Dataset: Brain-Tumor-Dataset (GitHub, strikersps/Brain-MRI-Image-Classification-Using-Deep-Learning). Classes: glioma, meningioma, pituitary tumor.

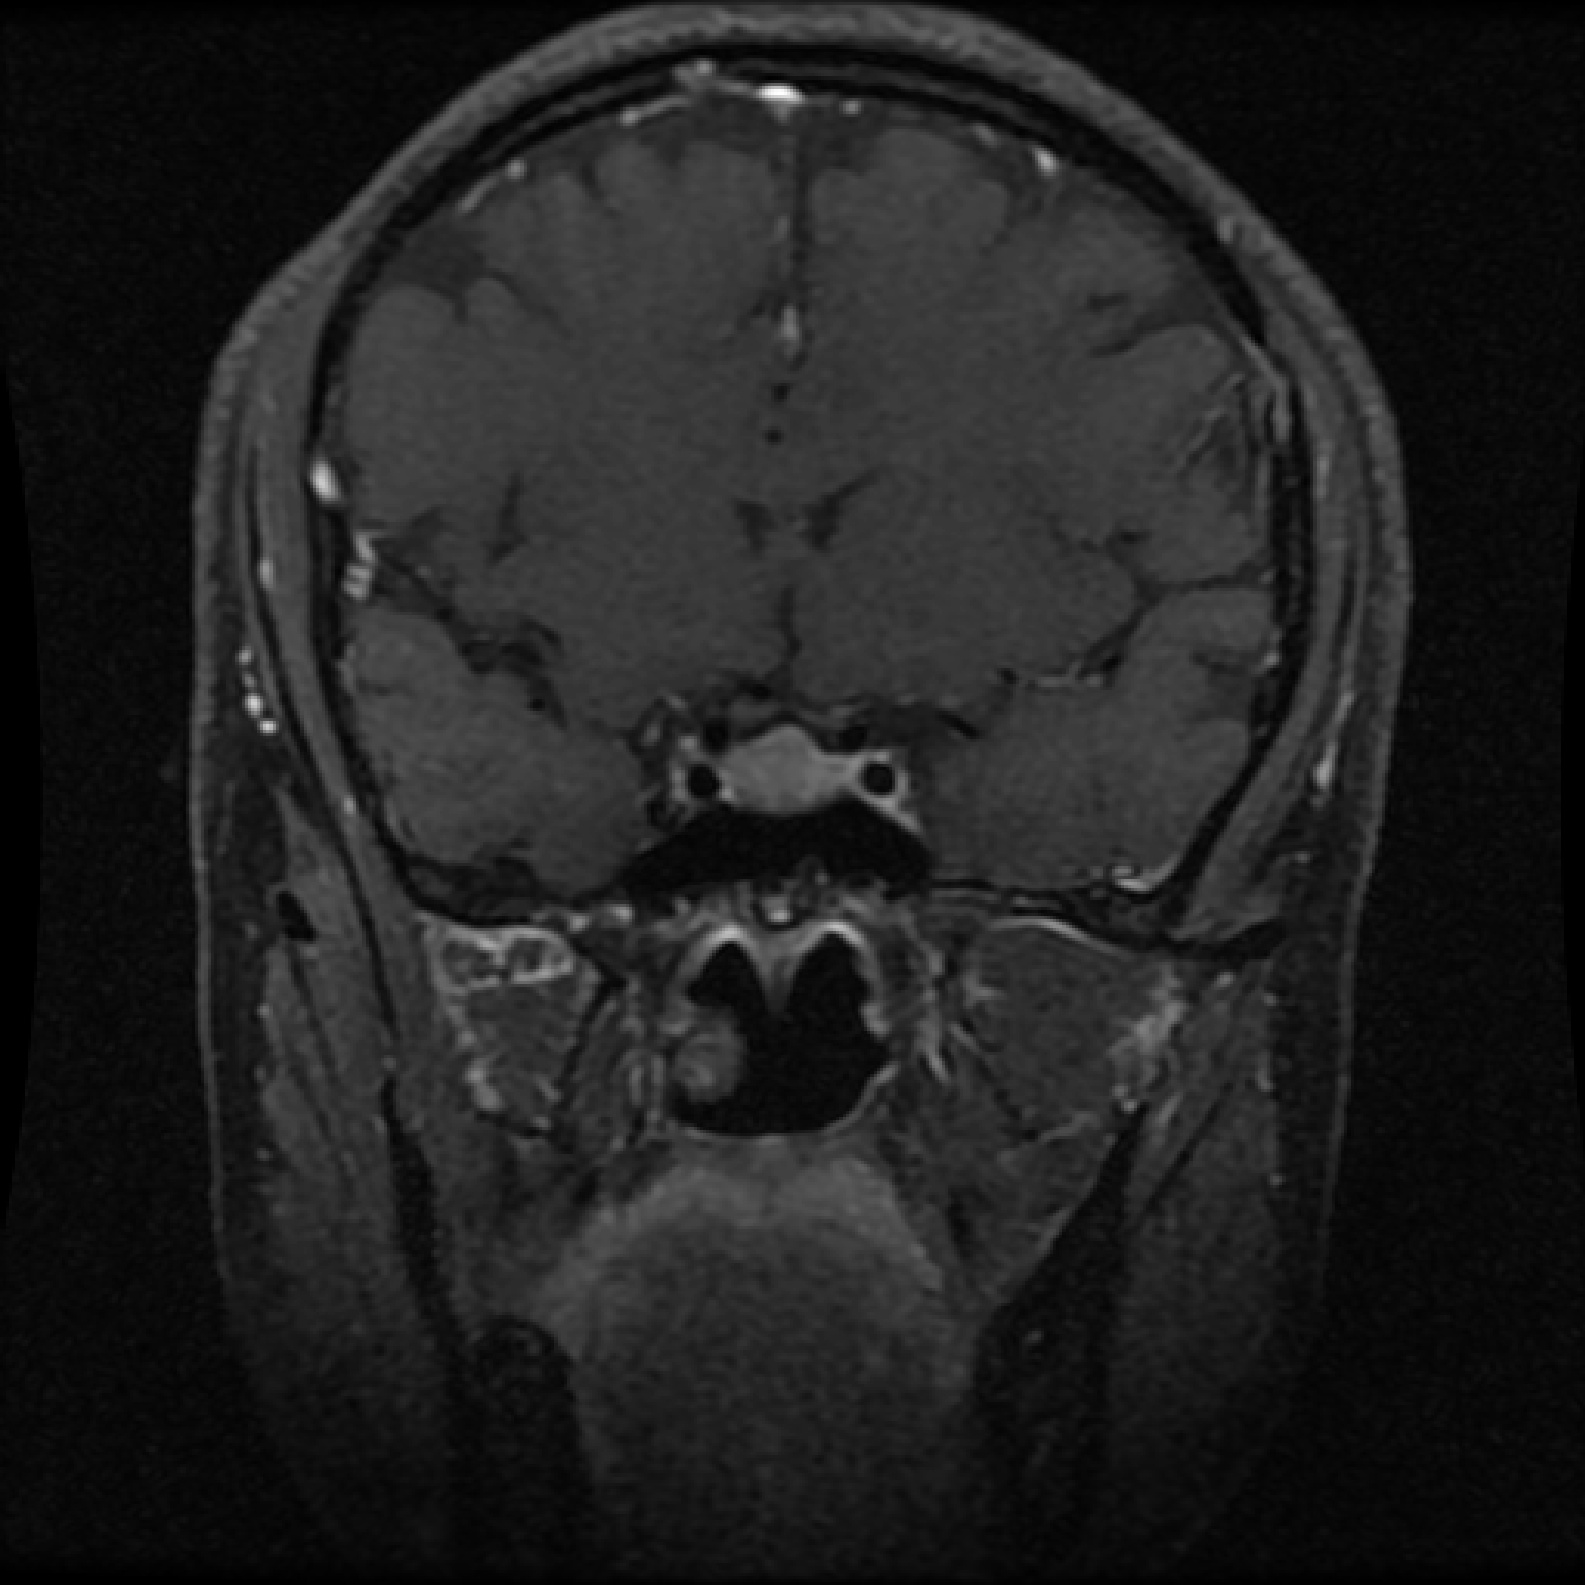
Label: pituitary tumor

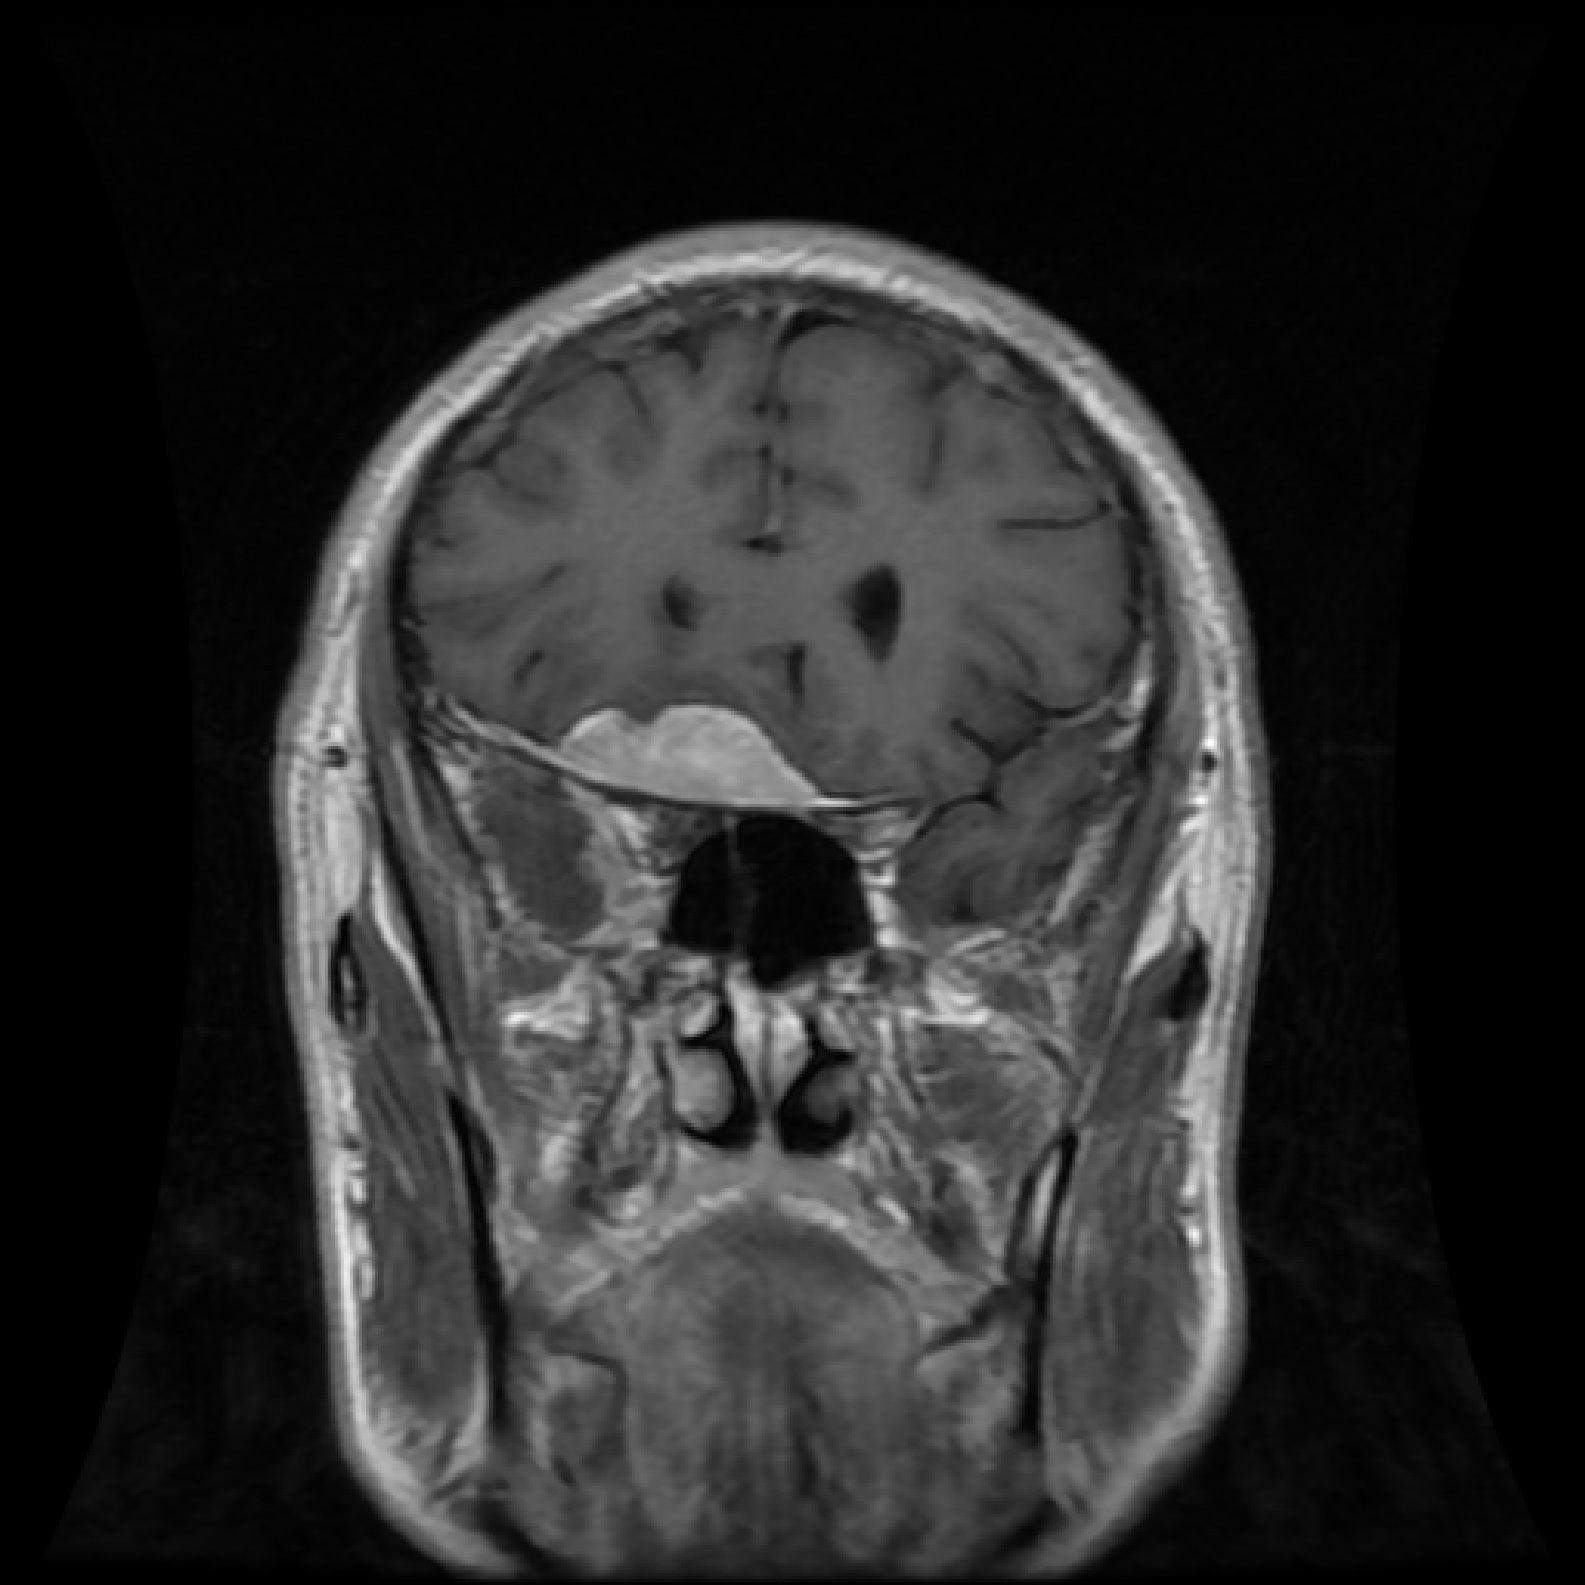
Label: meningioma

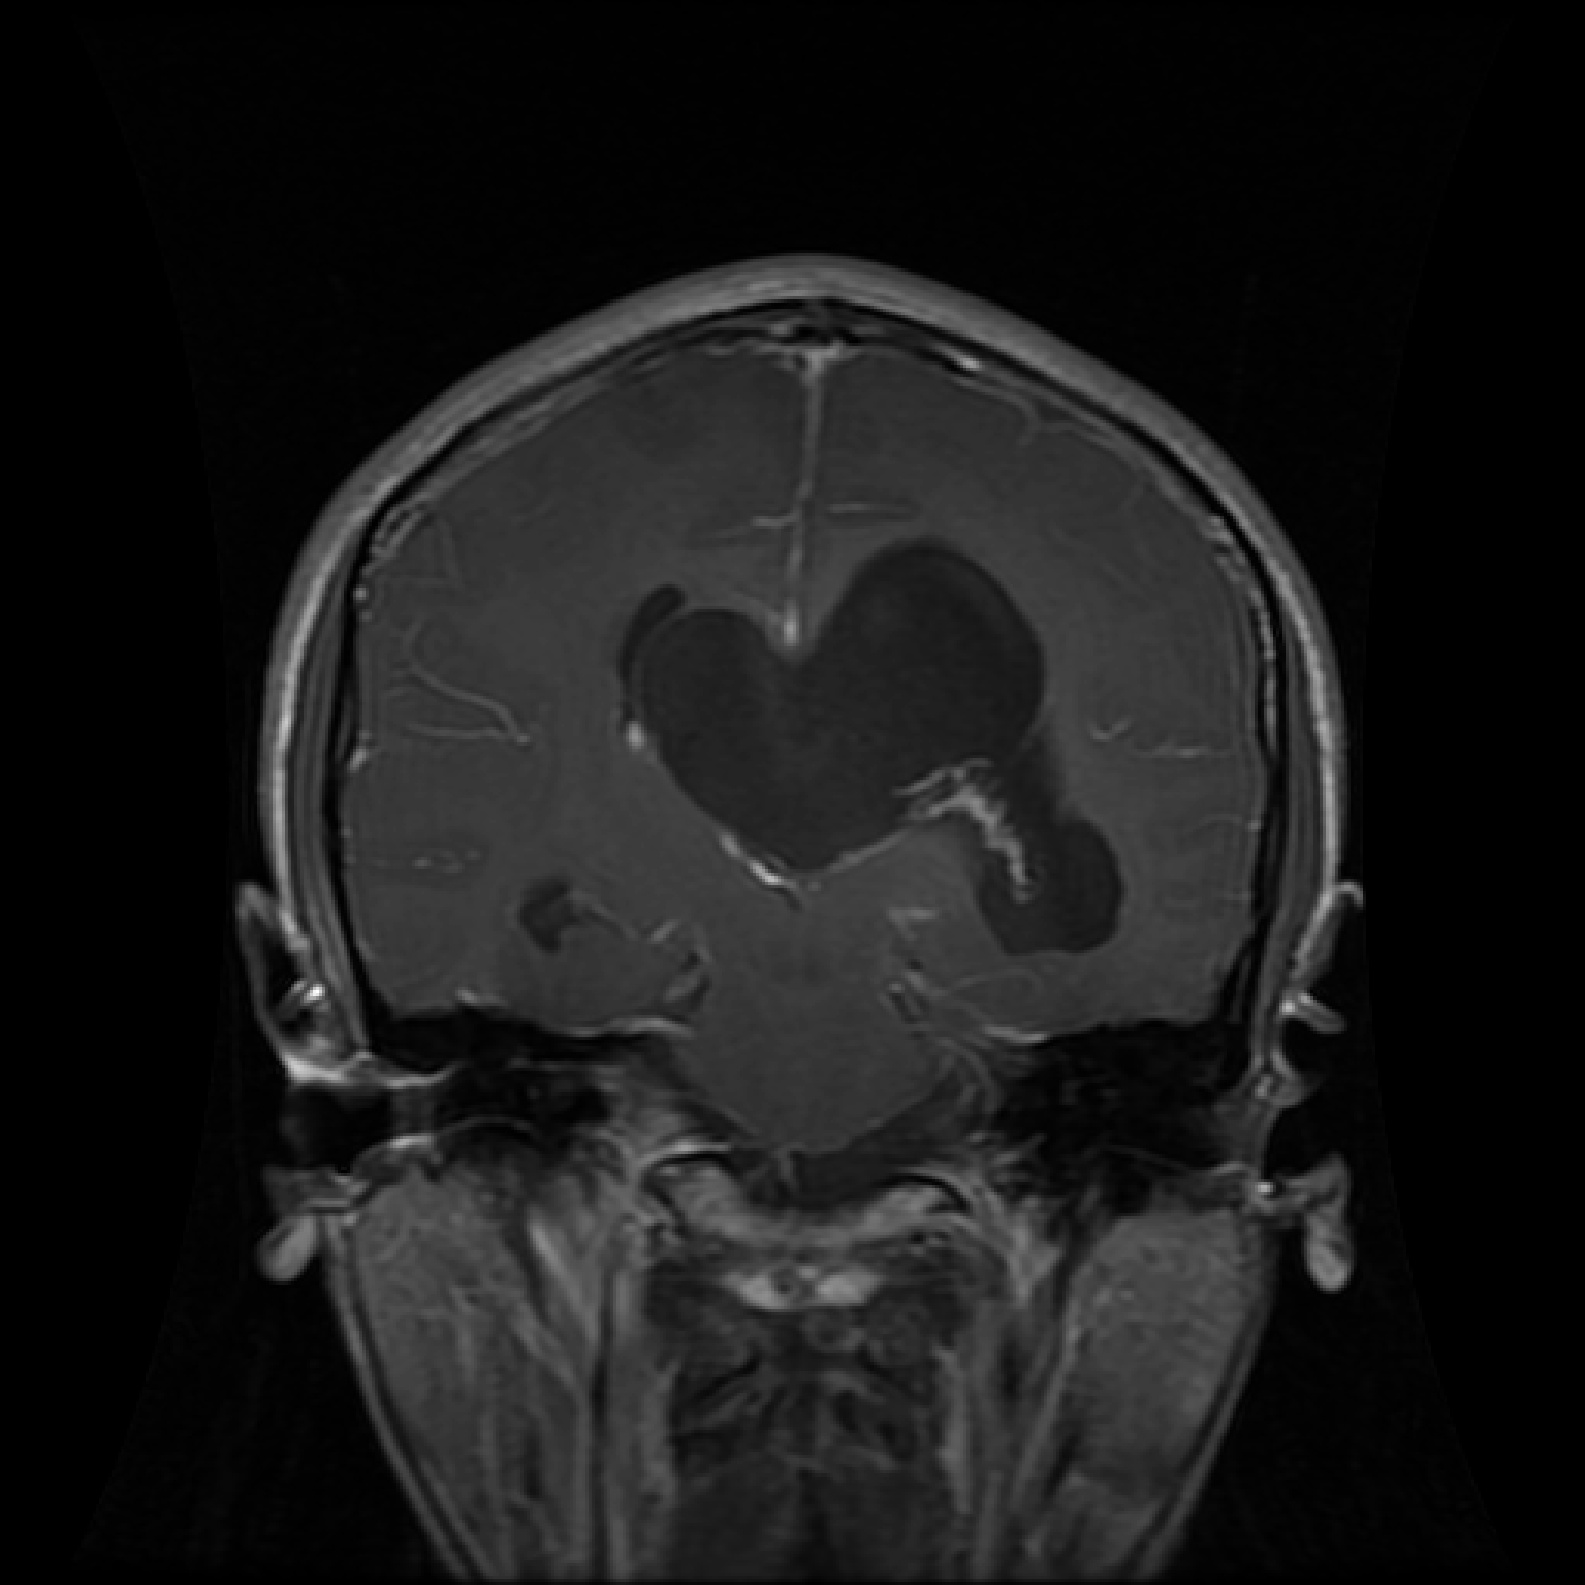
Label: glioma

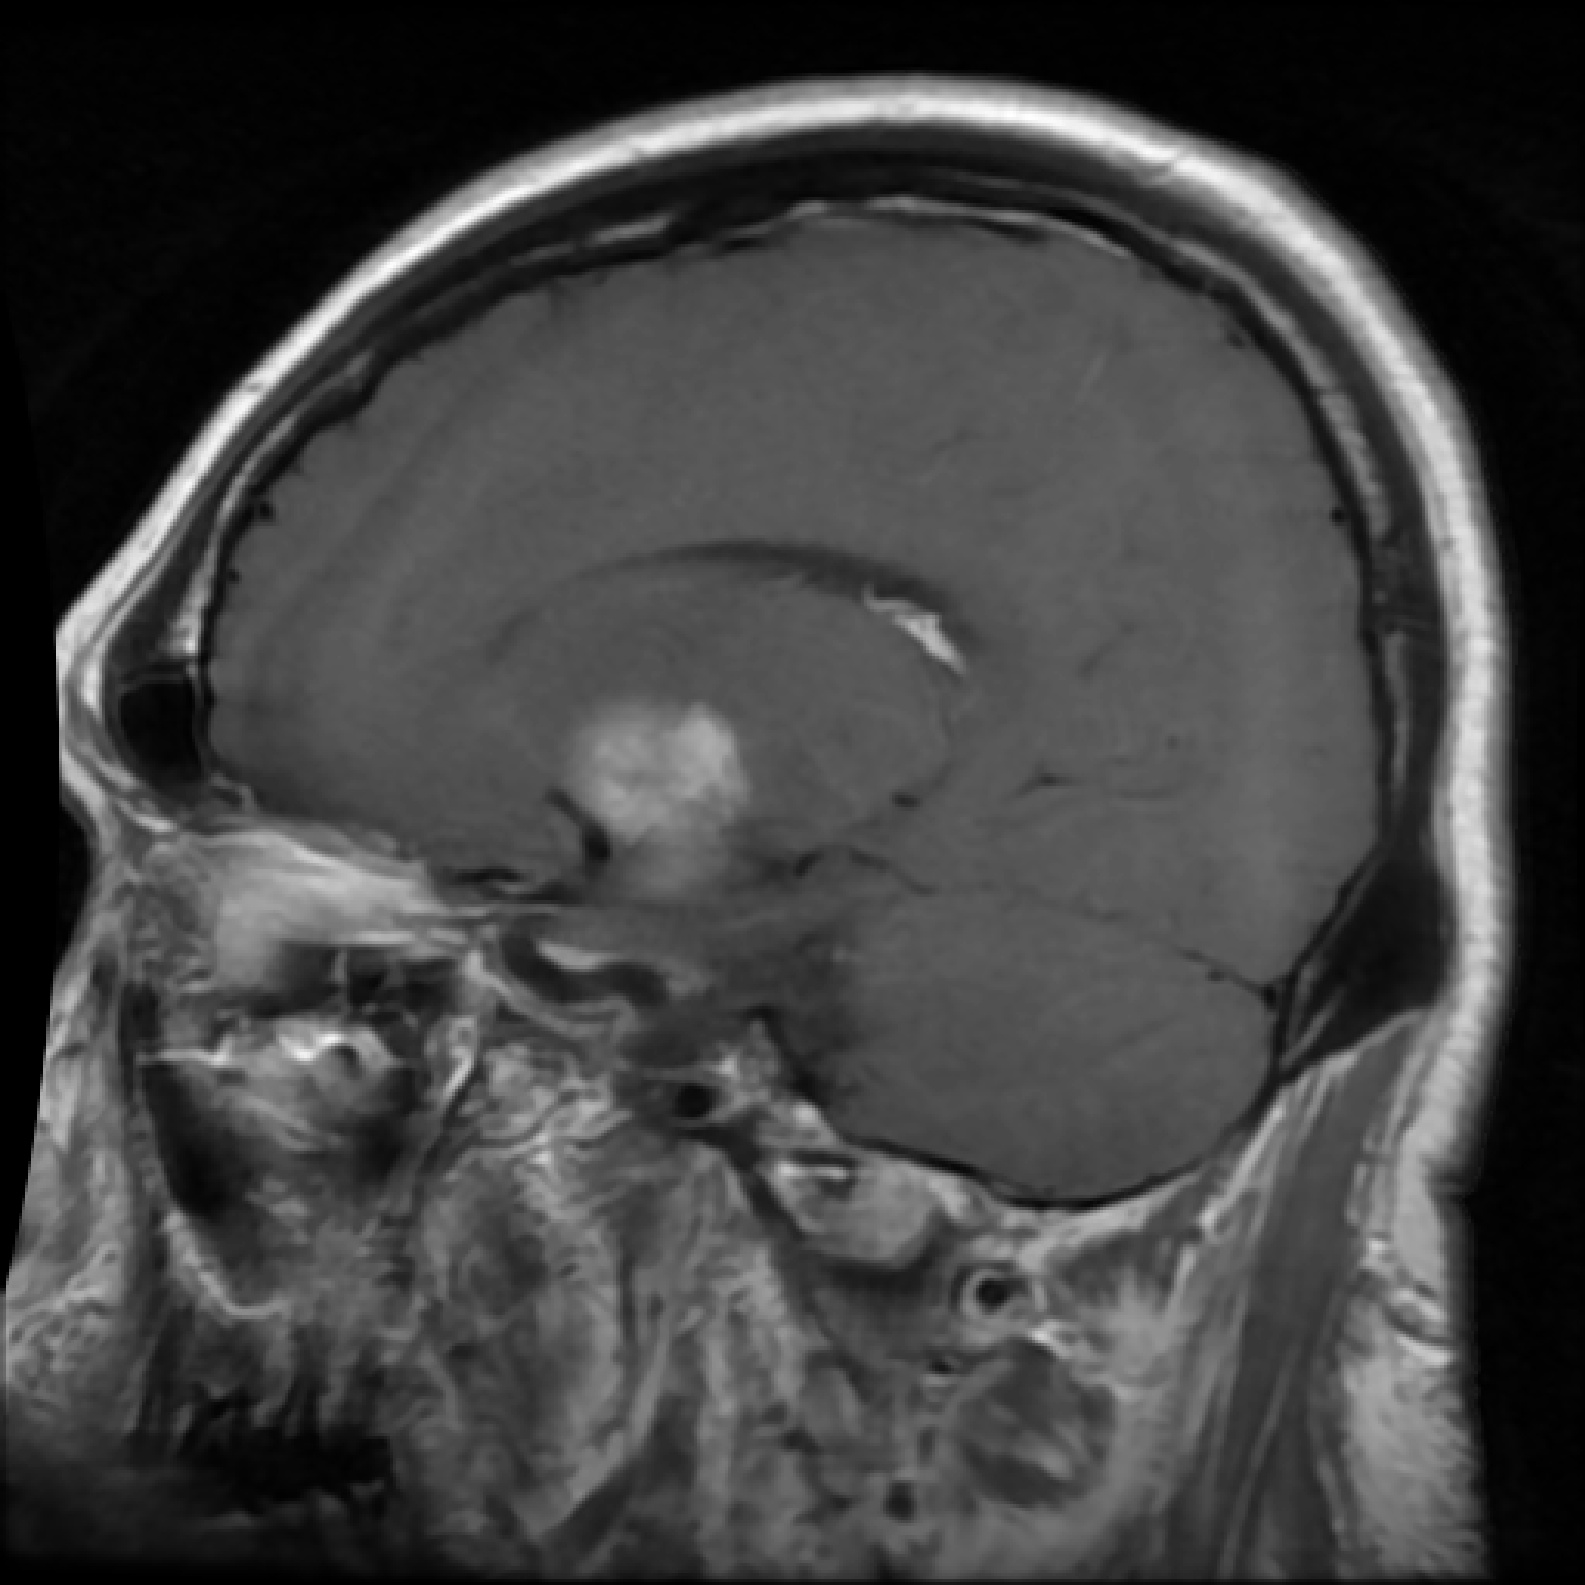
Label: pituitary tumor

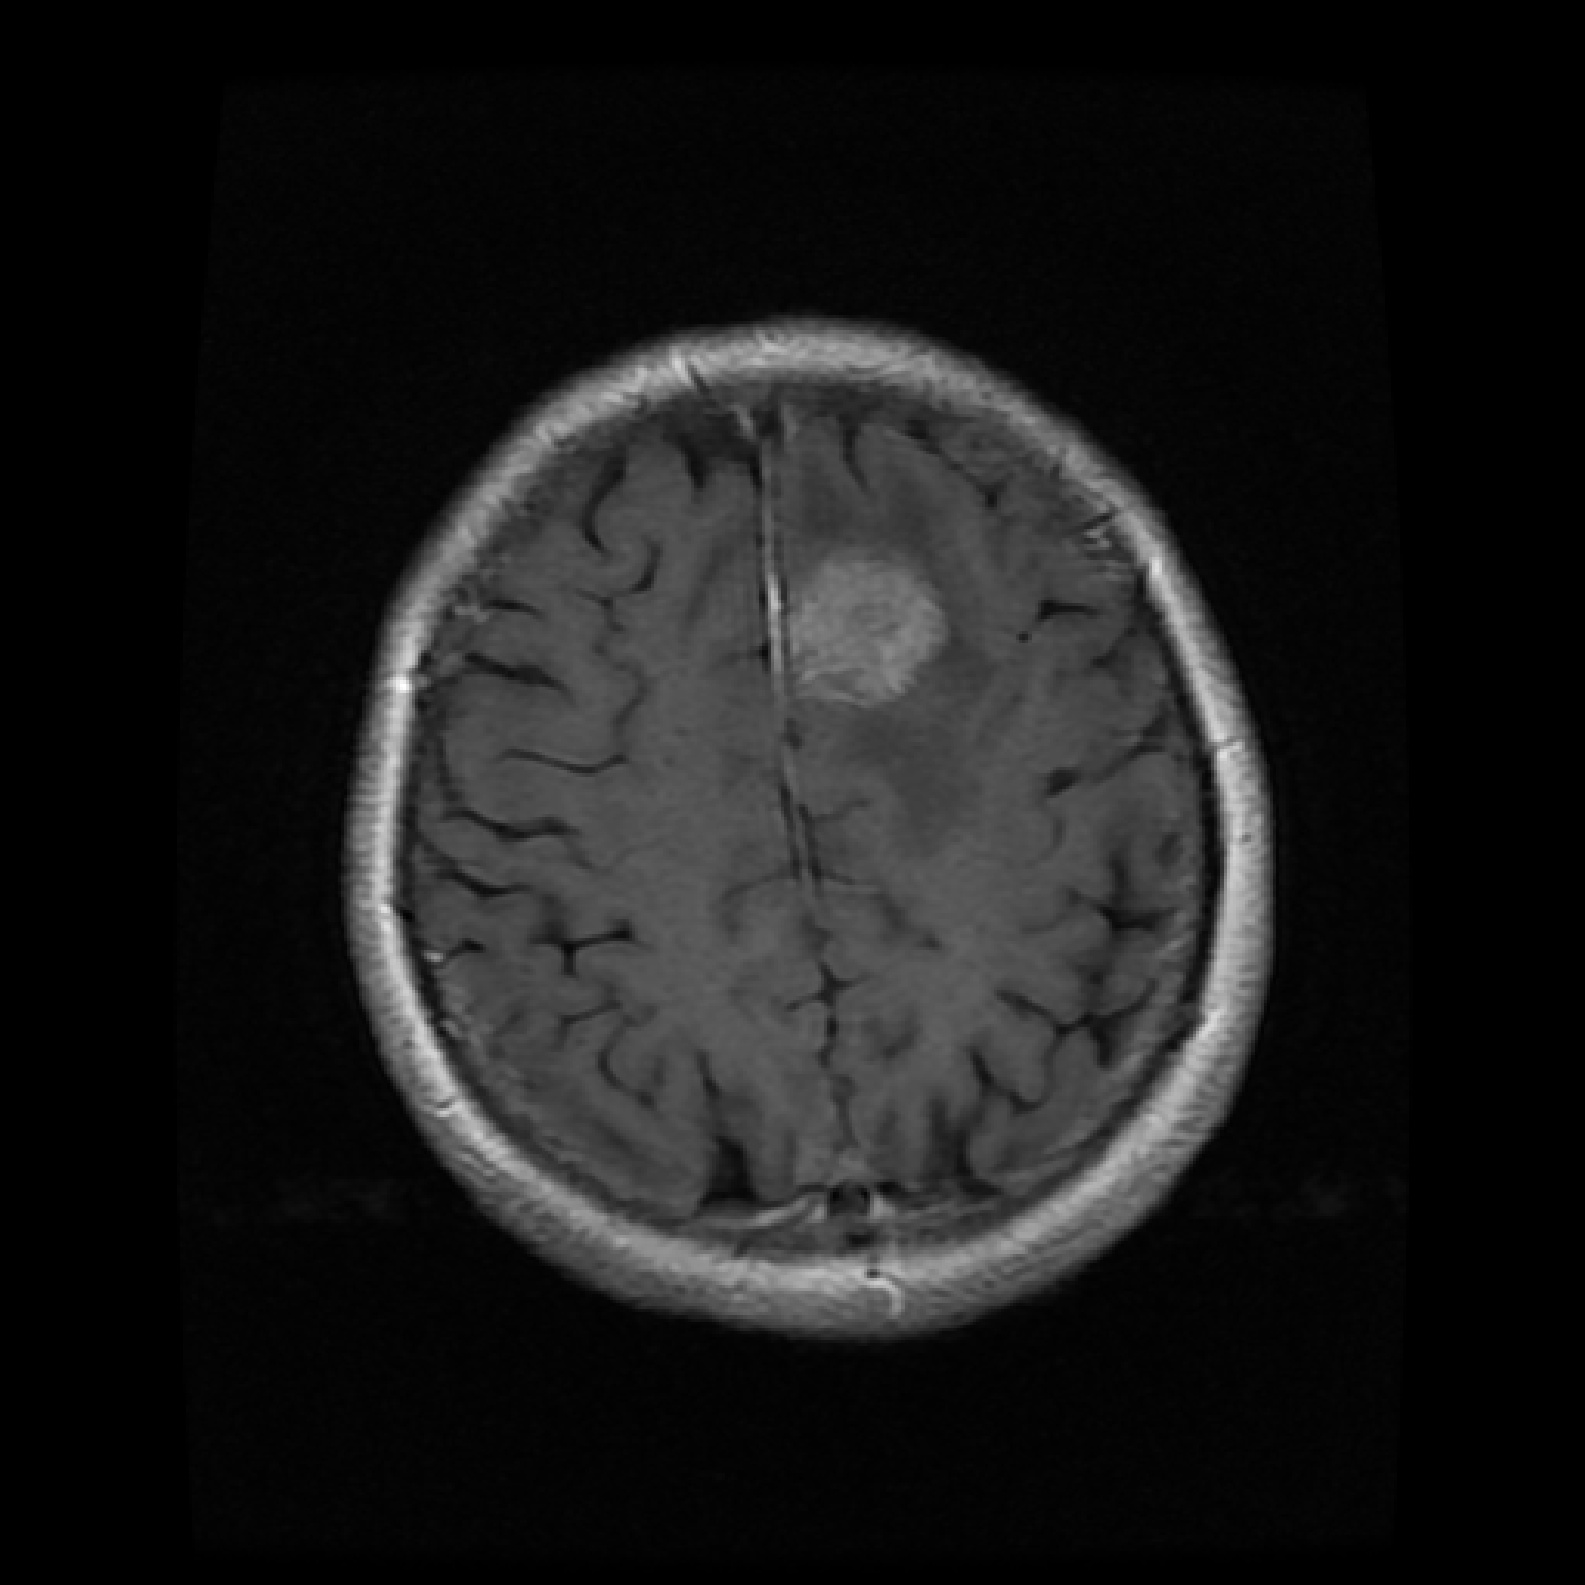
Label: meningioma

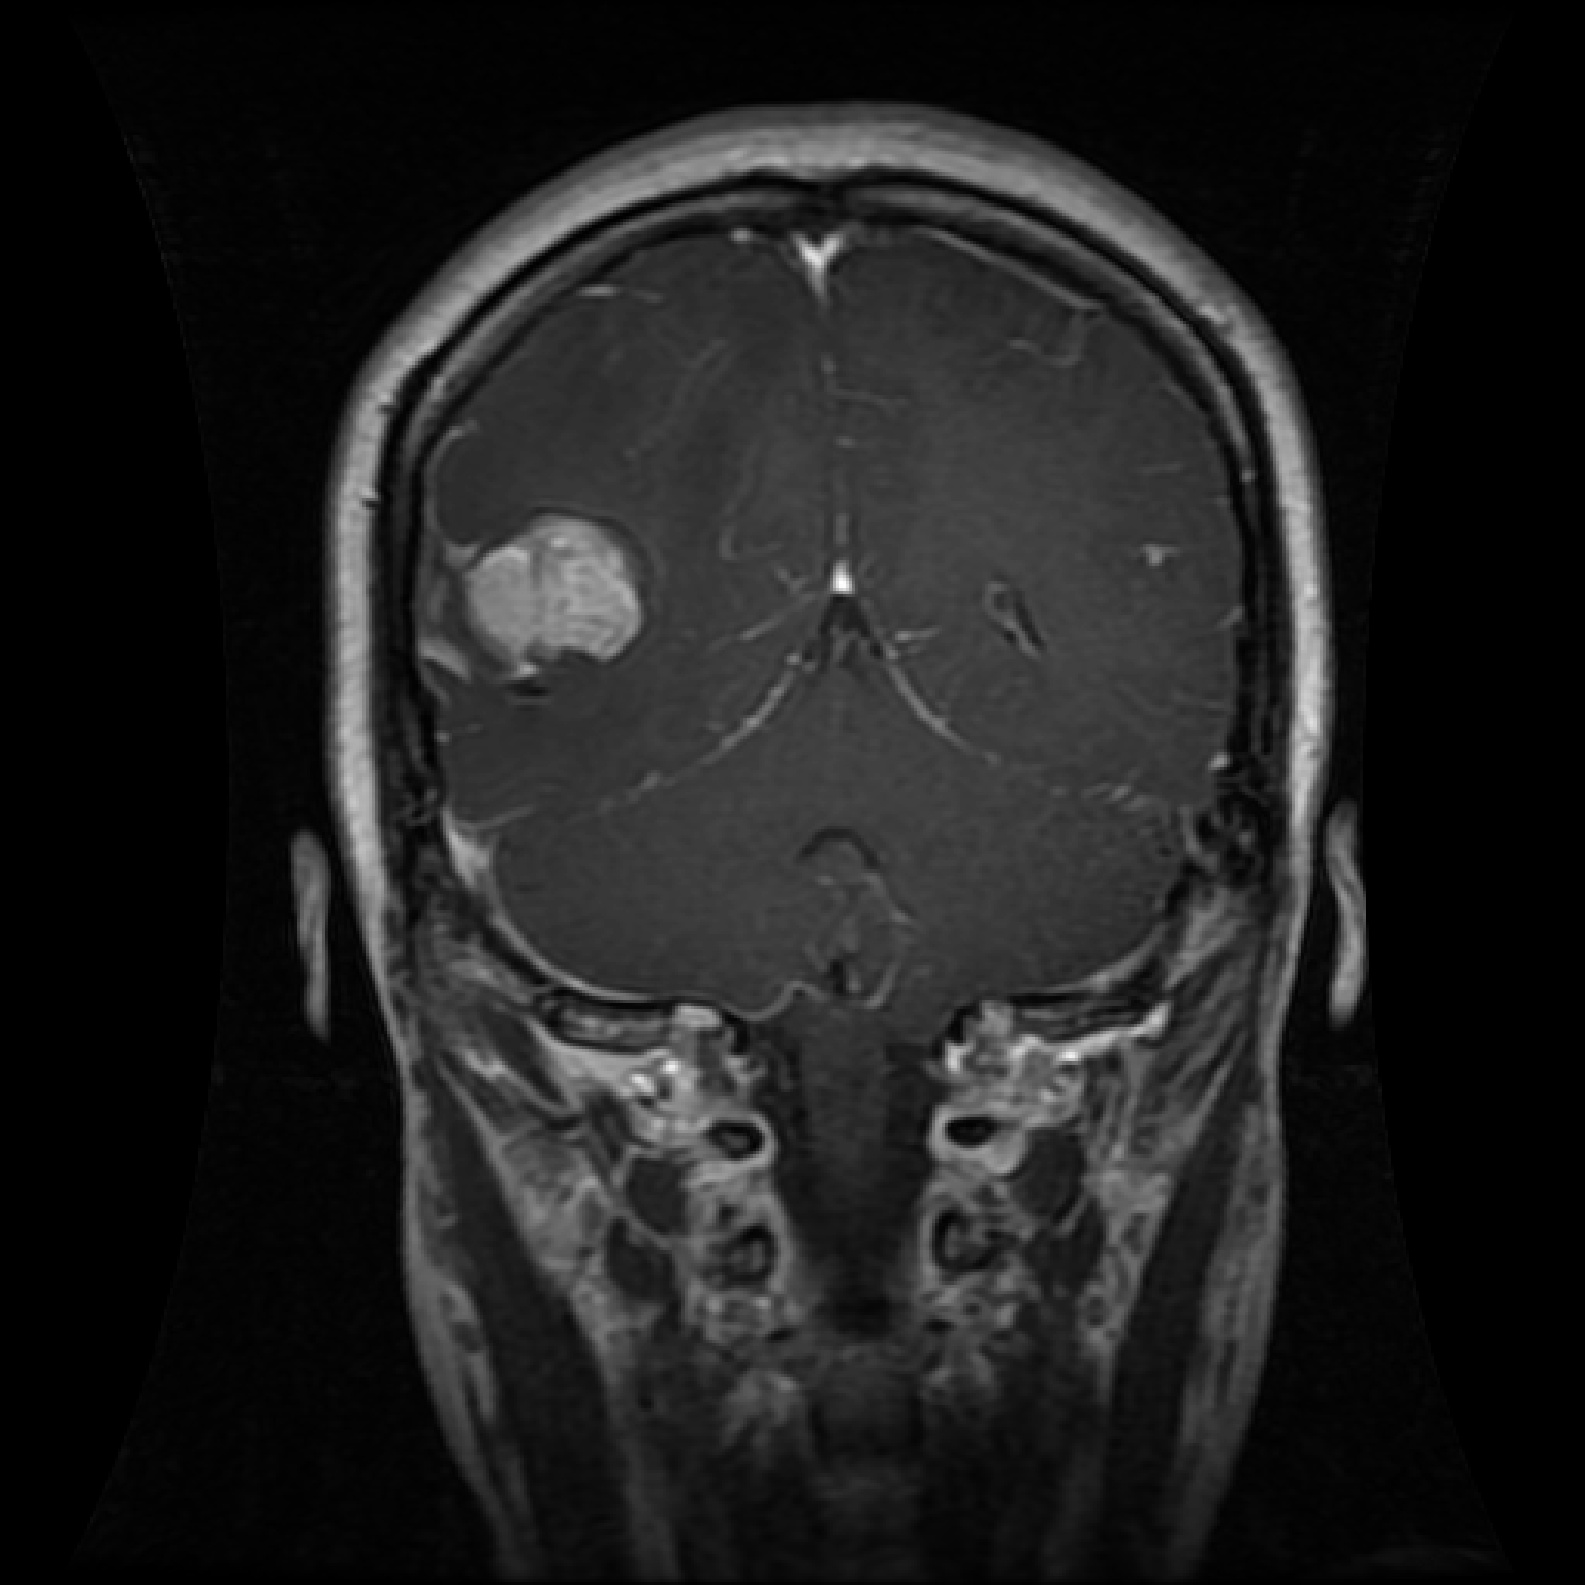
Label: glioma
